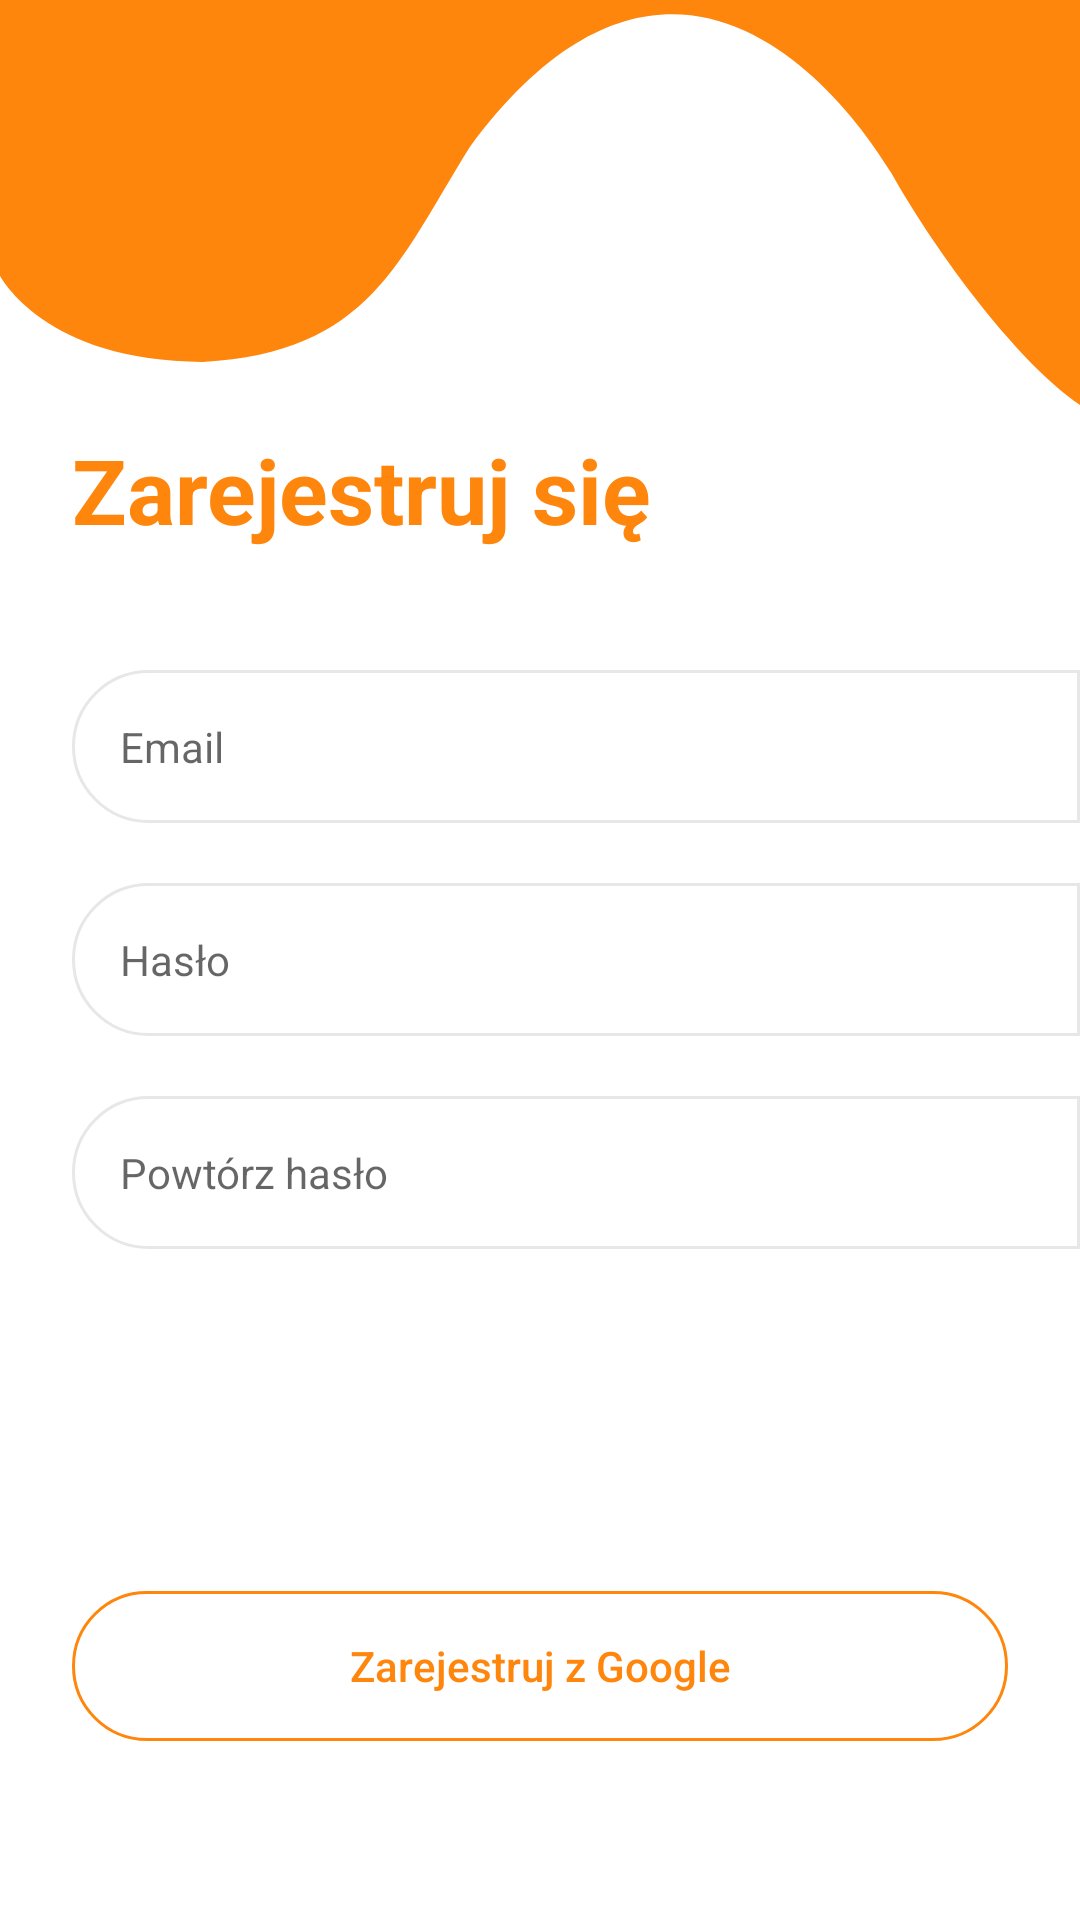

Write the Android layout XML for this screen, with the resource values it uses.
<!-- AndroidManifest.xml: application theme AppTheme -->
<!-- res/layout/activity_register.xml -->
<?xml version="1.0" encoding="utf-8"?>
<androidx.constraintlayout.widget.ConstraintLayout xmlns:android="http://schemas.android.com/apk/res/android"
    xmlns:app="http://schemas.android.com/apk/res-auto"
    xmlns:tools="http://schemas.android.com/tools"
    android:layout_width="match_parent"
    android:layout_height="match_parent"
    tools:context=".login.LoginActivity"
    android:background="@android:color/white">

    <ProgressBar
        android:id="@+id/progressRegisterNext"
        style="?android:attr/progressBarStyle"
        android:layout_width="0dp"
        android:layout_height="0dp"
        android:indeterminate="true"
        android:indeterminateTint="@android:color/white"
        android:indeterminateTintMode="src_atop"
        android:background="@drawable/login_act_btn_drw"
        android:padding="6dp"
        android:visibility="gone"
        app:layout_constraintBottom_toBottomOf="@+id/registerNextBtn"
        app:layout_constraintEnd_toEndOf="@+id/registerNextBtn"
        app:layout_constraintStart_toStartOf="@+id/registerNextBtn"
        app:layout_constraintTop_toTopOf="@+id/registerNextBtn" />

    <ImageView
        android:id="@+id/imageView"
        android:layout_width="0dp"
        android:layout_height="@dimen/wave_height_normal"
        app:layout_constraintEnd_toEndOf="parent"
        app:layout_constraintStart_toStartOf="parent"
        app:layout_constraintTop_toTopOf="parent"
        app:srcCompat="@drawable/ic_wave"
        android:scaleType="fitXY"/>

    <TextView
        android:id="@+id/textView"
        android:layout_width="wrap_content"
        android:layout_height="wrap_content"
        android:layout_marginStart="24dp"
        android:layout_marginTop="8dp"
        android:text="Zarejestruj się"
        android:textColor="@color/colorPrimary"
        android:textSize="30sp"
        android:textStyle="bold"
        app:layout_constraintStart_toStartOf="parent"
        app:layout_constraintTop_toBottomOf="@+id/imageView" />

    <EditText
        android:id="@+id/emailText"
        style="@style/LoginButtonsStyleNormal"
        android:layout_width="0dp"
        android:layout_height="wrap_content"
        android:layout_marginStart="24dp"
        android:layout_marginTop="40dp"
        android:ems="10"
        android:hint="Email"
        android:inputType="textEmailAddress"
        app:layout_constraintEnd_toEndOf="parent"
        app:layout_constraintHorizontal_bias="1.0"
        app:layout_constraintStart_toStartOf="parent"
        app:layout_constraintTop_toBottomOf="@+id/textView" />

    <EditText
        android:id="@+id/passText"
        style="@style/LoginButtonsStyleNormal"
        android:layout_width="0dp"
        android:layout_height="wrap_content"
        android:layout_marginStart="24dp"
        android:layout_marginTop="20dp"
        android:ems="10"
        android:hint="Hasło"
        android:inputType="textPassword"
        app:layout_constraintEnd_toEndOf="parent"
        app:layout_constraintHorizontal_bias="1.0"
        app:layout_constraintStart_toStartOf="parent"
        app:layout_constraintTop_toBottomOf="@+id/emailText" />

    <EditText
        android:id="@+id/repPassText"
        style="@style/LoginButtonsStyleNormal"
        android:layout_width="0dp"
        android:layout_height="wrap_content"
        android:layout_marginStart="24dp"
        android:layout_marginTop="20dp"
        android:ems="10"
        android:hint="Powtórz hasło"
        android:inputType="textPassword"
        app:layout_constraintEnd_toEndOf="parent"
        app:layout_constraintHorizontal_bias="1.0"
        app:layout_constraintStart_toStartOf="parent"
        app:layout_constraintTop_toBottomOf="@+id/passText" />

    <Button
        android:id="@+id/registerNextBtn"
        android:layout_width="0dp"
        android:layout_height="@dimen/login_buttons_height_normal"
        android:layout_marginStart="24dp"
        android:layout_marginTop="40dp"
        android:layout_marginEnd="24dp"
        android:background="@drawable/login_act_btn_states"
        android:text="Dalej"
        android:textAllCaps="false"
        android:textColor="@android:color/white"
        app:layout_constraintEnd_toEndOf="parent"
        app:layout_constraintStart_toStartOf="parent"
        app:layout_constraintTop_toBottomOf="@+id/repPassText" />

    <Button
        android:id="@+id/registerWithGoogleBtn"
        android:layout_width="0dp"
        android:layout_height="@dimen/login_buttons_height_normal"
        android:layout_marginStart="24dp"
        android:layout_marginTop="24dp"
        android:layout_marginEnd="24dp"
        android:background="@drawable/login_google_btn_drw"
        android:text="Zarejestruj z Google"
        android:textAllCaps="false"
        android:textColor="@drawable/login_google_text_states"
        app:layout_constraintEnd_toEndOf="parent"
        app:layout_constraintStart_toStartOf="parent"
        app:layout_constraintTop_toBottomOf="@+id/registerNextBtn" />

    <ProgressBar
        android:id="@+id/progressRegisterGoogle"
        style="?android:attr/progressBarStyle"
        android:layout_width="wrap_content"
        android:layout_height="wrap_content"
        android:visibility="gone"
        android:indeterminate="true"
        android:indeterminateTint="@color/colorPrimary"
        android:indeterminateTintMode="src_atop"
        app:layout_constraintBottom_toBottomOf="@+id/registerWithGoogleBtn"
        app:layout_constraintEnd_toEndOf="@+id/registerWithGoogleBtn"
        app:layout_constraintStart_toStartOf="@+id/registerWithGoogleBtn"
        app:layout_constraintTop_toTopOf="@+id/registerWithGoogleBtn" />
</androidx.constraintlayout.widget.ConstraintLayout>
<!-- resources referenced by this layout -->
<resources>
  <color name="colorPrimary">#FF860D</color>
  <dimen name="login_buttons_height_normal">50dp</dimen>
  <dimen name="wave_height_normal">135dp</dimen>
  <!-- drawable ic_wave (drawable) -->
  <vector android:height="43.2dp" android:viewportHeight="40.82143"
      android:viewportWidth="94.45925" android:width="99.96317dp" xmlns:android="http://schemas.android.com/apk/res/android">
      <path android:fillAlpha="1" android:fillColor="#ff860d"
          android:pathData="m0,0h94.4593v40.8214c-5.3871,-4.1975 -12.4595,-15.1028 -16.5029,-23.3734 -5.1344,-9.7564 -19.8897,-29.1424 -36.8804,-2.6124 -6.1736,11.3708 -8.7291,20.7042 -23.34,21.6391 -13.8937,-0.006 -17.736,-8.6684 -17.736,-8.6684z"
          android:strokeAlpha="1" android:strokeColor="#00000000"
          android:strokeLineCap="butt" android:strokeLineJoin="miter" android:strokeWidth="0.26458332"/>
  </vector>
  <!-- drawable login_act_btn_states (drawable) -->
  <?xml version="1.0" encoding="utf-8"?>
  <selector xmlns:android="http://schemas.android.com/apk/res/android">
      <item android:state_enabled="false" android:drawable="@drawable/login_act_btn_unenabled_drw"/>
      <item android:state_pressed="true" android:drawable="@drawable/login_act_btn_pressed_drw"/>
      <item android:drawable="@drawable/login_act_btn_drw"/>
  </selector>
  <!-- drawable login_google_btn_drw (drawable) -->
  <?xml version="1.0" encoding="utf-8"?>
  <shape android:shape="rectangle"
      xmlns:android="http://schemas.android.com/apk/res/android">
      <corners android:radius="30dp"/>
      <stroke android:width="1dp" android:color="@color/colorPrimary"/>
  
  </shape>
  <!-- drawable login_google_text_states (drawable) -->
  <?xml version="1.0" encoding="utf-8"?>
  <selector xmlns:android="http://schemas.android.com/apk/res/android">
      <item android:state_pressed="true" android:color="@color/colorPrimaryAlpha"/>
      <item android:color="@color/colorPrimary"/>
  </selector>
  <style name="LoginButtonsStyleNormal">
          <item name="android:textSize">14sp</item>
          <item name="android:padding">16dp</item>
          <item name="android:background">@drawable/email_edit_text_drw</item>
      </style>
  <style name="AppTheme" parent="Theme.AppCompat.Light.NoActionBar">
          <item name="colorPrimary">@color/colorPrimary</item>
          <item name="colorPrimaryDark">@color/colorPrimaryDark</item>
          <item name="colorAccent">@color/colorAccent</item>
      </style>
  <!-- drawable login_act_btn_unenabled_drw (drawable) -->
  <?xml version="1.0" encoding="utf-8"?>
  <shape android:shape="rectangle"
      xmlns:android="http://schemas.android.com/apk/res/android">
      <corners android:radius="30dp"/>
      <solid android:color="@color/colorPrimaryAlpha"/>
  </shape>
  <!-- drawable login_act_btn_pressed_drw (drawable) -->
  <?xml version="1.0" encoding="utf-8"?>
  <shape android:shape="rectangle"
      xmlns:android="http://schemas.android.com/apk/res/android">
      <corners android:radius="30dp"/>
      <solid android:color="@color/colorPrimaryDark"/>
  </shape>
  <color name="colorPrimaryAlpha">#FF9D47</color>
  <!-- drawable email_edit_text_drw (drawable) -->
  <?xml version="1.0" encoding="utf-8"?>
  <shape android:shape="rectangle"
      xmlns:android="http://schemas.android.com/apk/res/android">
      <corners
          android:topLeftRadius="30dp"
          android:bottomLeftRadius="30dp"/>
      <stroke android:width="1dp" android:color="@color/colorGray"/>
  </shape>
  <color name="colorPrimaryDark">#EC7500</color>
  <color name="colorAccent">#FFEB3B</color>
  <color name="colorGray">#E7E7E7</color>
</resources>
